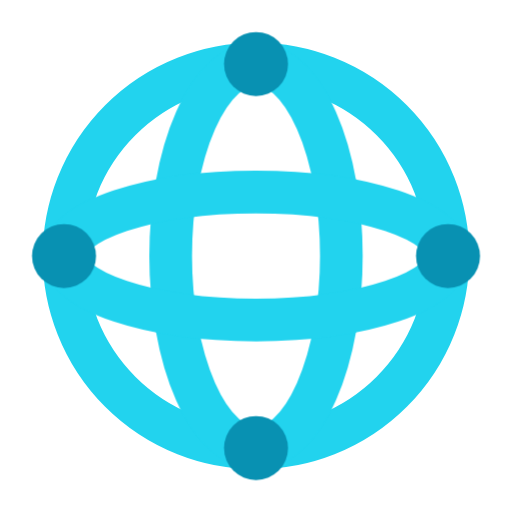
t = 0.00 s
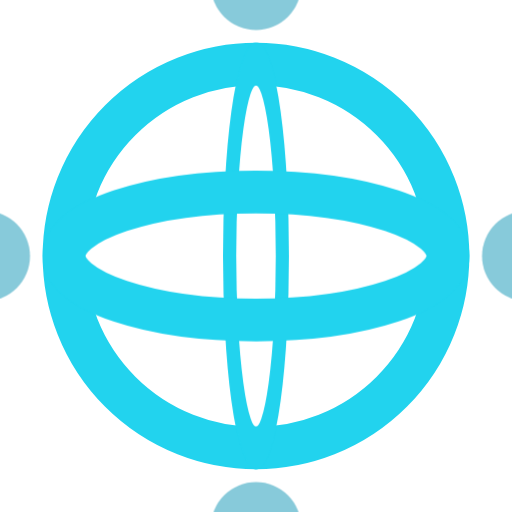
t = 0.60 s
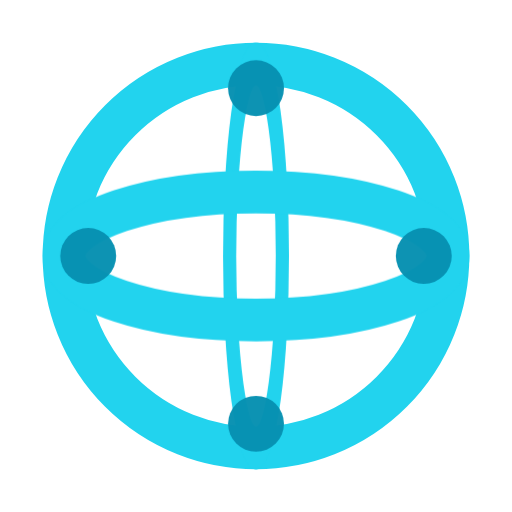
t = 0.90 s
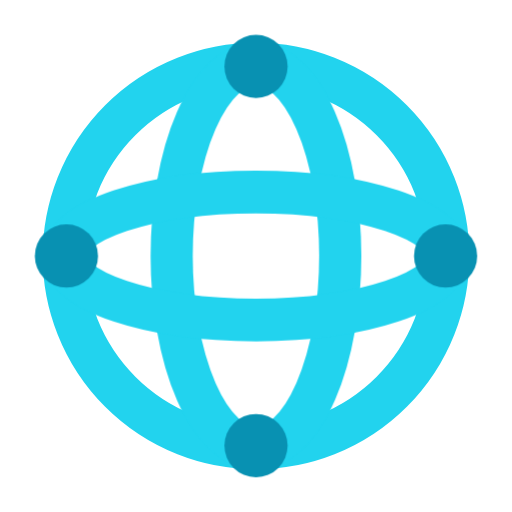
t = 1.43 s
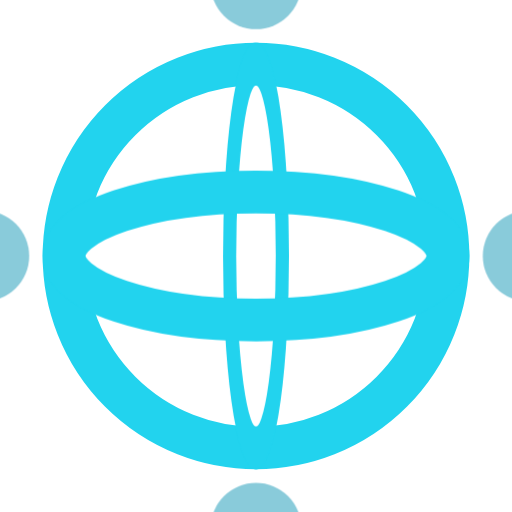
t = 2.10 s
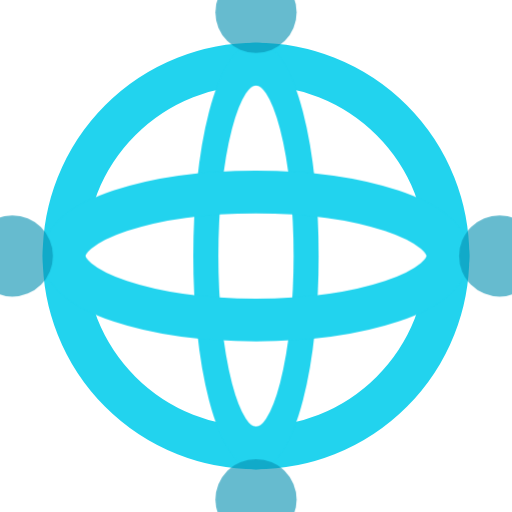
t = 2.55 s

The animated SVG that drew these frames (rendered in a browser with its animation timeline set to each time). Animation: 2 CSS @keyframes rules; one cycle of 3.00 s, repeats indefinitely.

<svg xmlns="http://www.w3.org/2000/svg" viewBox="0 0 24 24">
  <style>
    .spin{animation:globeSpin 3s linear infinite}
    .dots{animation:dotBounce 1.8s cubic-bezier(.34,1.56,.64,1) infinite}
    @keyframes globeSpin{0%{transform:rotateY(0deg)}100%{transform:rotateY(360deg)}}
    @keyframes dotBounce{0%,100%{transform:scale(1);opacity:1}40%{transform:scale(1.4);opacity:.5}70%{transform:scale(0.85);opacity:1}}
  </style>
  <circle cx="12" cy="12" r="9" fill="none" stroke="#22d3ee" stroke-width="2"/>
  <g class="spin" style="transform-origin:12px 12px">
    <ellipse cx="12" cy="12" rx="4" ry="9" fill="none" stroke="#22d3ee" stroke-width="2"/>
  </g>
  <ellipse cx="12" cy="12" rx="9" ry="3" fill="none" stroke="#22d3ee" stroke-width="2"/>
  <g class="dots" style="transform-origin:12px 12px">
    <circle cx="12" cy="3" r="1.5" fill="#0891b2"/>
    <circle cx="12" cy="21" r="1.5" fill="#0891b2"/>
    <circle cx="3" cy="12" r="1.5" fill="#0891b2"/>
    <circle cx="21" cy="12" r="1.5" fill="#0891b2"/>
  </g>
</svg>
